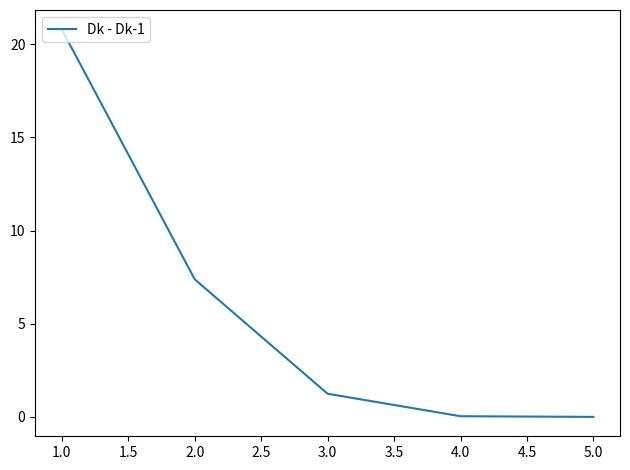

Python code for this plot:
from matplotlib import pyplot as plt
x = [1, 2, 3, 4, 5]


Dk = [29.19624064472574, 21.81053777956228,  20.56803099349769,
      20.531687584699874,  20.531689129629104]


Dk_minusOne = [50, 29.19624064472574, 21.81053777956228,
               20.56803099349769, 20.531687584699874]

Error = []

for n in range(len(x)):
    Error.append(abs(Dk[n] - Dk_minusOne[n]))
    print(Error)


plt.plot(x, Error, label="Dk - Dk-1")


plt.legend(loc='upper left')

plt.tight_layout()


plt.show()

